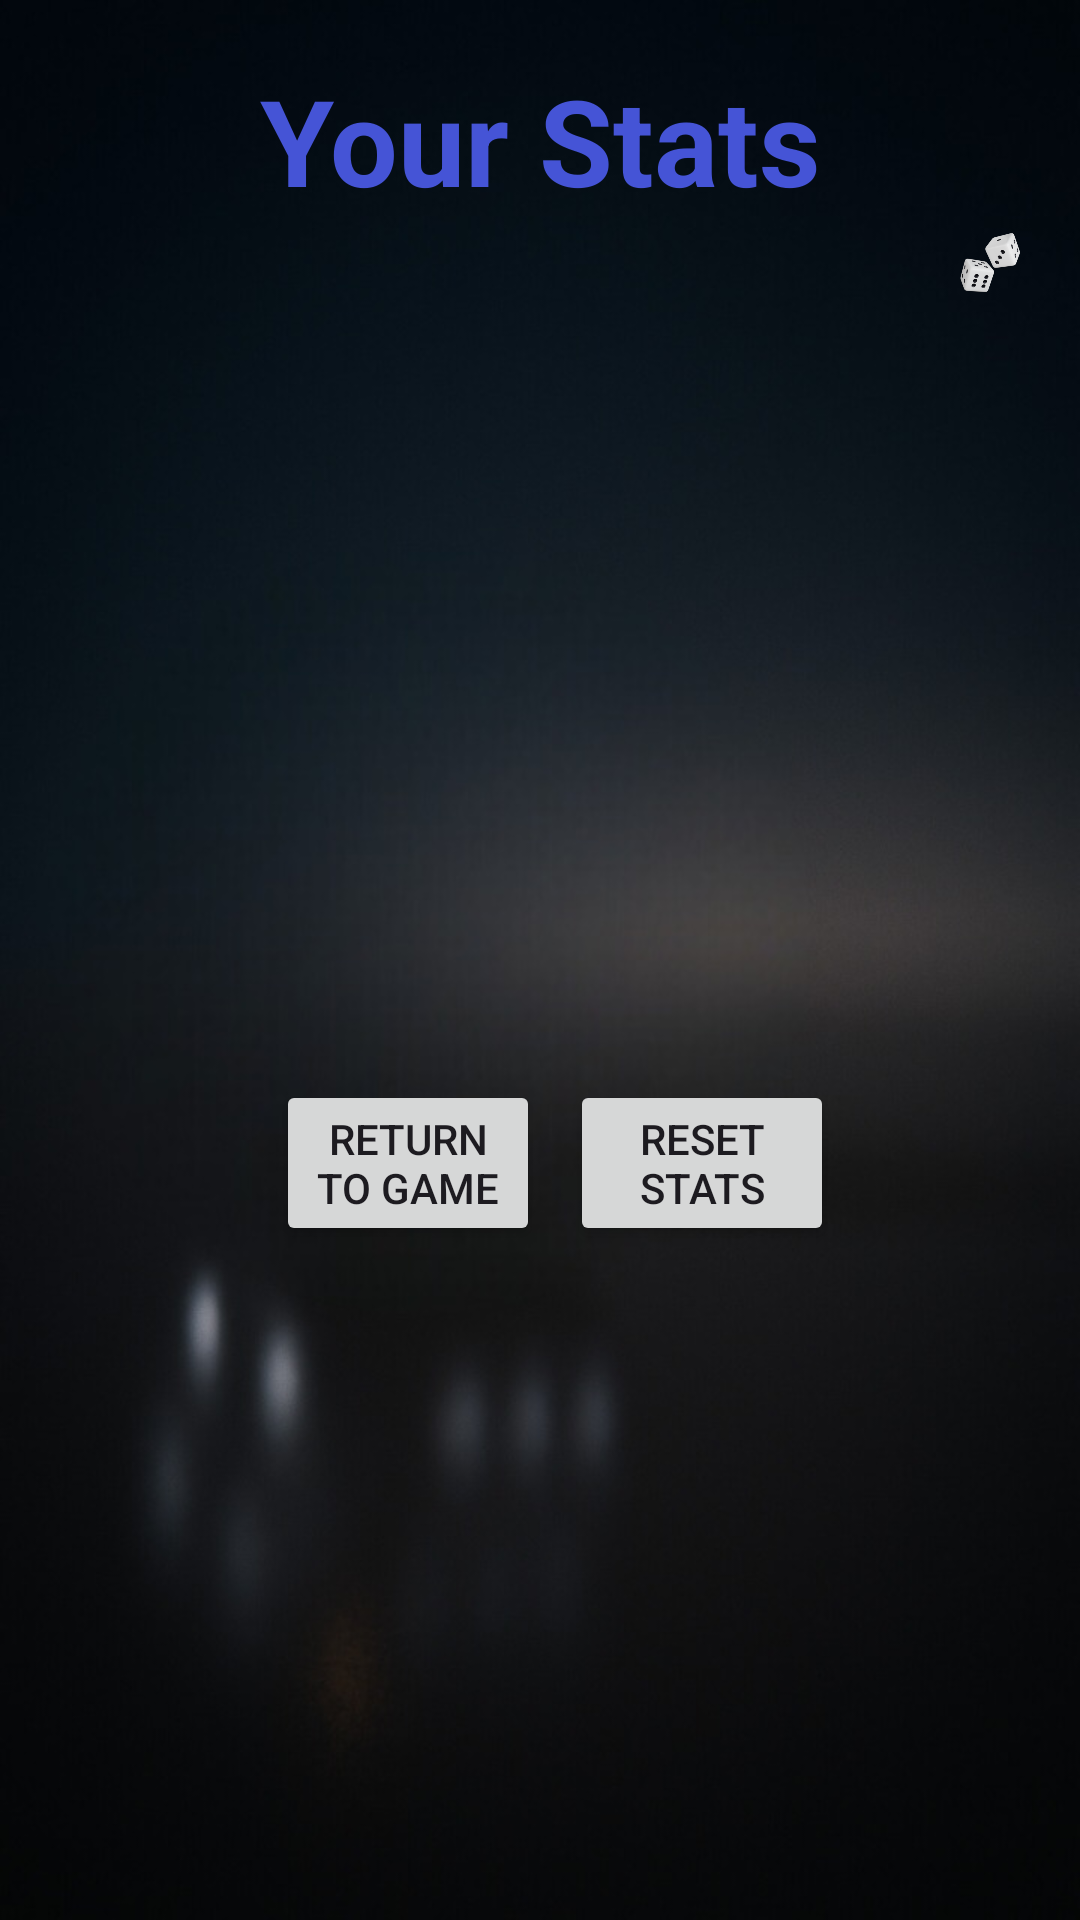

Produce the Android XML layout that renders to this screen, including the resource entries it uses.
<!-- AndroidManifest.xml: application theme Theme.Dice -->
<!-- res/layout/activity_stats.xml -->
<?xml version="1.0" encoding="utf-8"?>
<RelativeLayout xmlns:android="http://schemas.android.com/apk/res/android"
    xmlns:tools="http://schemas.android.com/tools"
    android:layout_width="match_parent"
    android:layout_height="match_parent"
    android:background="@drawable/bg2"
    android:orientation="vertical"
    android:padding="20dp"
    tools:context=".StatsActivity">

    <ImageView
        android:layout_width="75dp"
        android:layout_height="75dp"
        android:layout_marginStart="300dp"
        android:layout_marginTop="30dp"
        android:contentDescription="@string/image_of_two_dices"
        android:src="@drawable/dices" />

    <TextView
        android:layout_width="wrap_content"
        android:layout_height="wrap_content"
        android:layout_centerHorizontal="true"
        android:gravity="center"
        android:text="@string/your_stats"
        android:textColor="@color/textColor"
        android:textSize="40sp"
        android:textStyle="bold" />

    <TextView
        android:id="@+id/tv_stats"
        android:layout_width="wrap_content"
        android:layout_height="wrap_content"
        android:layout_marginTop="150dp"
        android:text=""
        android:textColor="@color/textColor"
        android:textSize="24sp" />

    <LinearLayout
        android:layout_width="wrap_content"
        android:layout_height="wrap_content"
        android:layout_centerHorizontal="true"
        android:layout_marginTop="340dp"
        android:orientation="horizontal">

        <Button
            android:id="@+id/btn_goBack"
            android:layout_width="wrap_content"
            android:layout_height="wrap_content"
            android:layout_marginStart="10dp"
            android:text="@string/goBack"
            tools:ignore="ButtonStyle" />

        <Button
            android:id="@+id/btn_reset"
            android:layout_width="wrap_content"
            android:layout_height="wrap_content"
            android:layout_marginStart="10dp"
            android:text="@string/reset"
            tools:ignore="ButtonStyle" />

    </LinearLayout>

</RelativeLayout>
<!-- resources referenced by this layout -->
<resources>
  <color name="textColor">#4554D6</color>
  <!-- drawable bg2: jpg bitmap (drawable, 41350 bytes) -->
  <!-- drawable dices: png bitmap (drawable, 18054 bytes) -->
  <string name="goBack">Return\nto Game</string>
  <string name="image_of_two_dices">image of two dices</string>
  <string name="reset">Reset\nStats</string>
  <string name="your_stats">Your Stats</string>
  <style name="Theme.Dice" parent="Base.Theme.Dice" />
  <style name="Base.Theme.Dice" parent="Theme.Material3.DayNight.NoActionBar">
          
          
      </style>
</resources>
